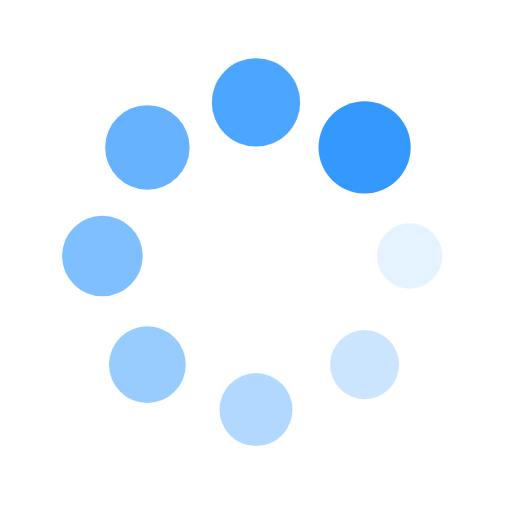
t = 0.00 s
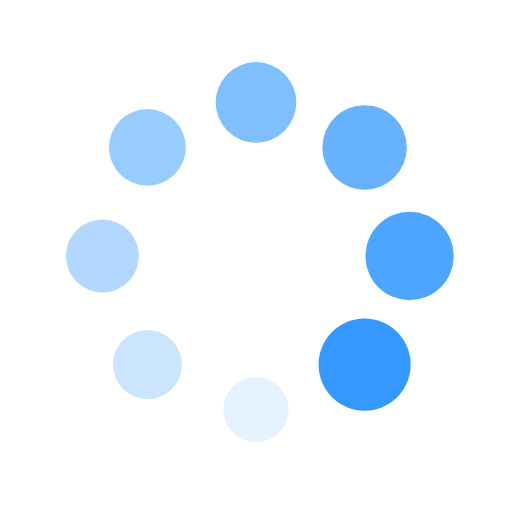
t = 0.25 s
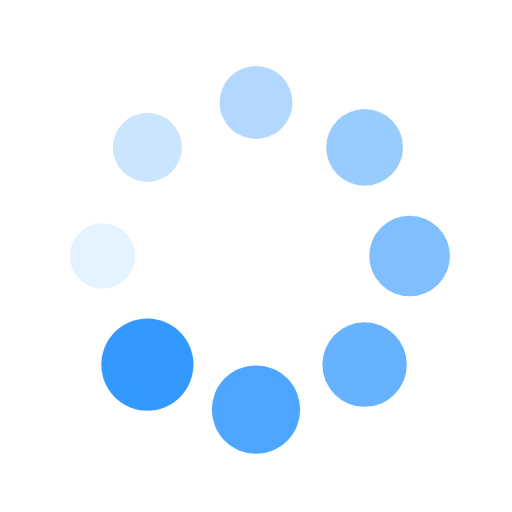
t = 0.50 s
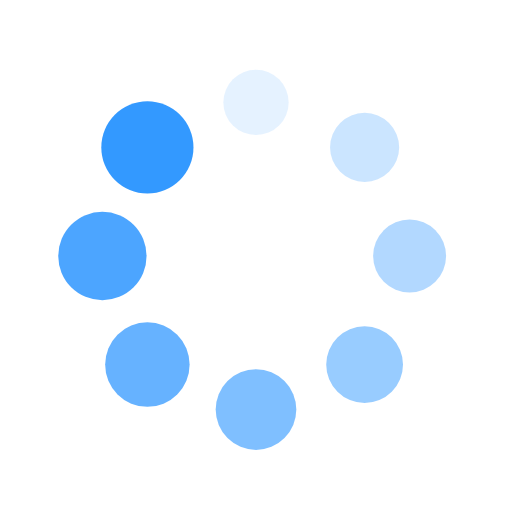
t = 0.75 s

The animated SVG that drew these frames (rendered in a browser with its animation timeline set to each time). Animation: 16 SMIL elements (animate=8,animateTransform=8); one cycle of 1.00 s, repeats indefinitely.

<svg xmlns="http://www.w3.org/2000/svg" viewBox="0 0 100 100" preserveAspectRatio="xMidYMid" width="200" height="200" style="shape-rendering: auto; display: block; background: transparent;" xmlns:xlink="http://www.w3.org/1999/xlink"><g><g transform="translate(80,50)">
<g transform="rotate(0)">
<circle fill-opacity="1" fill="#3399FF" r="6" cy="0" cx="0">
  <animateTransform repeatCount="indefinite" dur="1s" keyTimes="0;1" values="1.5 1.5;1 1" begin="-0.875s" type="scale" attributeName="transform"></animateTransform>
  <animate begin="-0.875s" values="1;0" repeatCount="indefinite" dur="1s" keyTimes="0;1" attributeName="fill-opacity"></animate>
</circle>
</g>
</g><g transform="translate(71.21320343559643,71.21320343559643)">
<g transform="rotate(45)">
<circle fill-opacity="0.875" fill="#3399FF" r="6" cy="0" cx="0">
  <animateTransform repeatCount="indefinite" dur="1s" keyTimes="0;1" values="1.5 1.5;1 1" begin="-0.75s" type="scale" attributeName="transform"></animateTransform>
  <animate begin="-0.75s" values="1;0" repeatCount="indefinite" dur="1s" keyTimes="0;1" attributeName="fill-opacity"></animate>
</circle>
</g>
</g><g transform="translate(50,80)">
<g transform="rotate(90)">
<circle fill-opacity="0.75" fill="#3399FF" r="6" cy="0" cx="0">
  <animateTransform repeatCount="indefinite" dur="1s" keyTimes="0;1" values="1.5 1.5;1 1" begin="-0.625s" type="scale" attributeName="transform"></animateTransform>
  <animate begin="-0.625s" values="1;0" repeatCount="indefinite" dur="1s" keyTimes="0;1" attributeName="fill-opacity"></animate>
</circle>
</g>
</g><g transform="translate(28.786796564403577,71.21320343559643)">
<g transform="rotate(135)">
<circle fill-opacity="0.625" fill="#3399FF" r="6" cy="0" cx="0">
  <animateTransform repeatCount="indefinite" dur="1s" keyTimes="0;1" values="1.5 1.5;1 1" begin="-0.5s" type="scale" attributeName="transform"></animateTransform>
  <animate begin="-0.5s" values="1;0" repeatCount="indefinite" dur="1s" keyTimes="0;1" attributeName="fill-opacity"></animate>
</circle>
</g>
</g><g transform="translate(20,50.00000000000001)">
<g transform="rotate(180)">
<circle fill-opacity="0.5" fill="#3399FF" r="6" cy="0" cx="0">
  <animateTransform repeatCount="indefinite" dur="1s" keyTimes="0;1" values="1.5 1.5;1 1" begin="-0.375s" type="scale" attributeName="transform"></animateTransform>
  <animate begin="-0.375s" values="1;0" repeatCount="indefinite" dur="1s" keyTimes="0;1" attributeName="fill-opacity"></animate>
</circle>
</g>
</g><g transform="translate(28.78679656440357,28.786796564403577)">
<g transform="rotate(225)">
<circle fill-opacity="0.375" fill="#3399FF" r="6" cy="0" cx="0">
  <animateTransform repeatCount="indefinite" dur="1s" keyTimes="0;1" values="1.5 1.5;1 1" begin="-0.25s" type="scale" attributeName="transform"></animateTransform>
  <animate begin="-0.25s" values="1;0" repeatCount="indefinite" dur="1s" keyTimes="0;1" attributeName="fill-opacity"></animate>
</circle>
</g>
</g><g transform="translate(49.99999999999999,20)">
<g transform="rotate(270)">
<circle fill-opacity="0.25" fill="#3399FF" r="6" cy="0" cx="0">
  <animateTransform repeatCount="indefinite" dur="1s" keyTimes="0;1" values="1.5 1.5;1 1" begin="-0.125s" type="scale" attributeName="transform"></animateTransform>
  <animate begin="-0.125s" values="1;0" repeatCount="indefinite" dur="1s" keyTimes="0;1" attributeName="fill-opacity"></animate>
</circle>
</g>
</g><g transform="translate(71.21320343559643,28.78679656440357)">
<g transform="rotate(315)">
<circle fill-opacity="0.125" fill="#3399FF" r="6" cy="0" cx="0">
  <animateTransform repeatCount="indefinite" dur="1s" keyTimes="0;1" values="1.5 1.5;1 1" begin="0s" type="scale" attributeName="transform"></animateTransform>
  <animate begin="0s" values="1;0" repeatCount="indefinite" dur="1s" keyTimes="0;1" attributeName="fill-opacity"></animate>
</circle>
</g>
</g><g></g></g><!-- [ldio] generated by https://loading.io --></svg>
